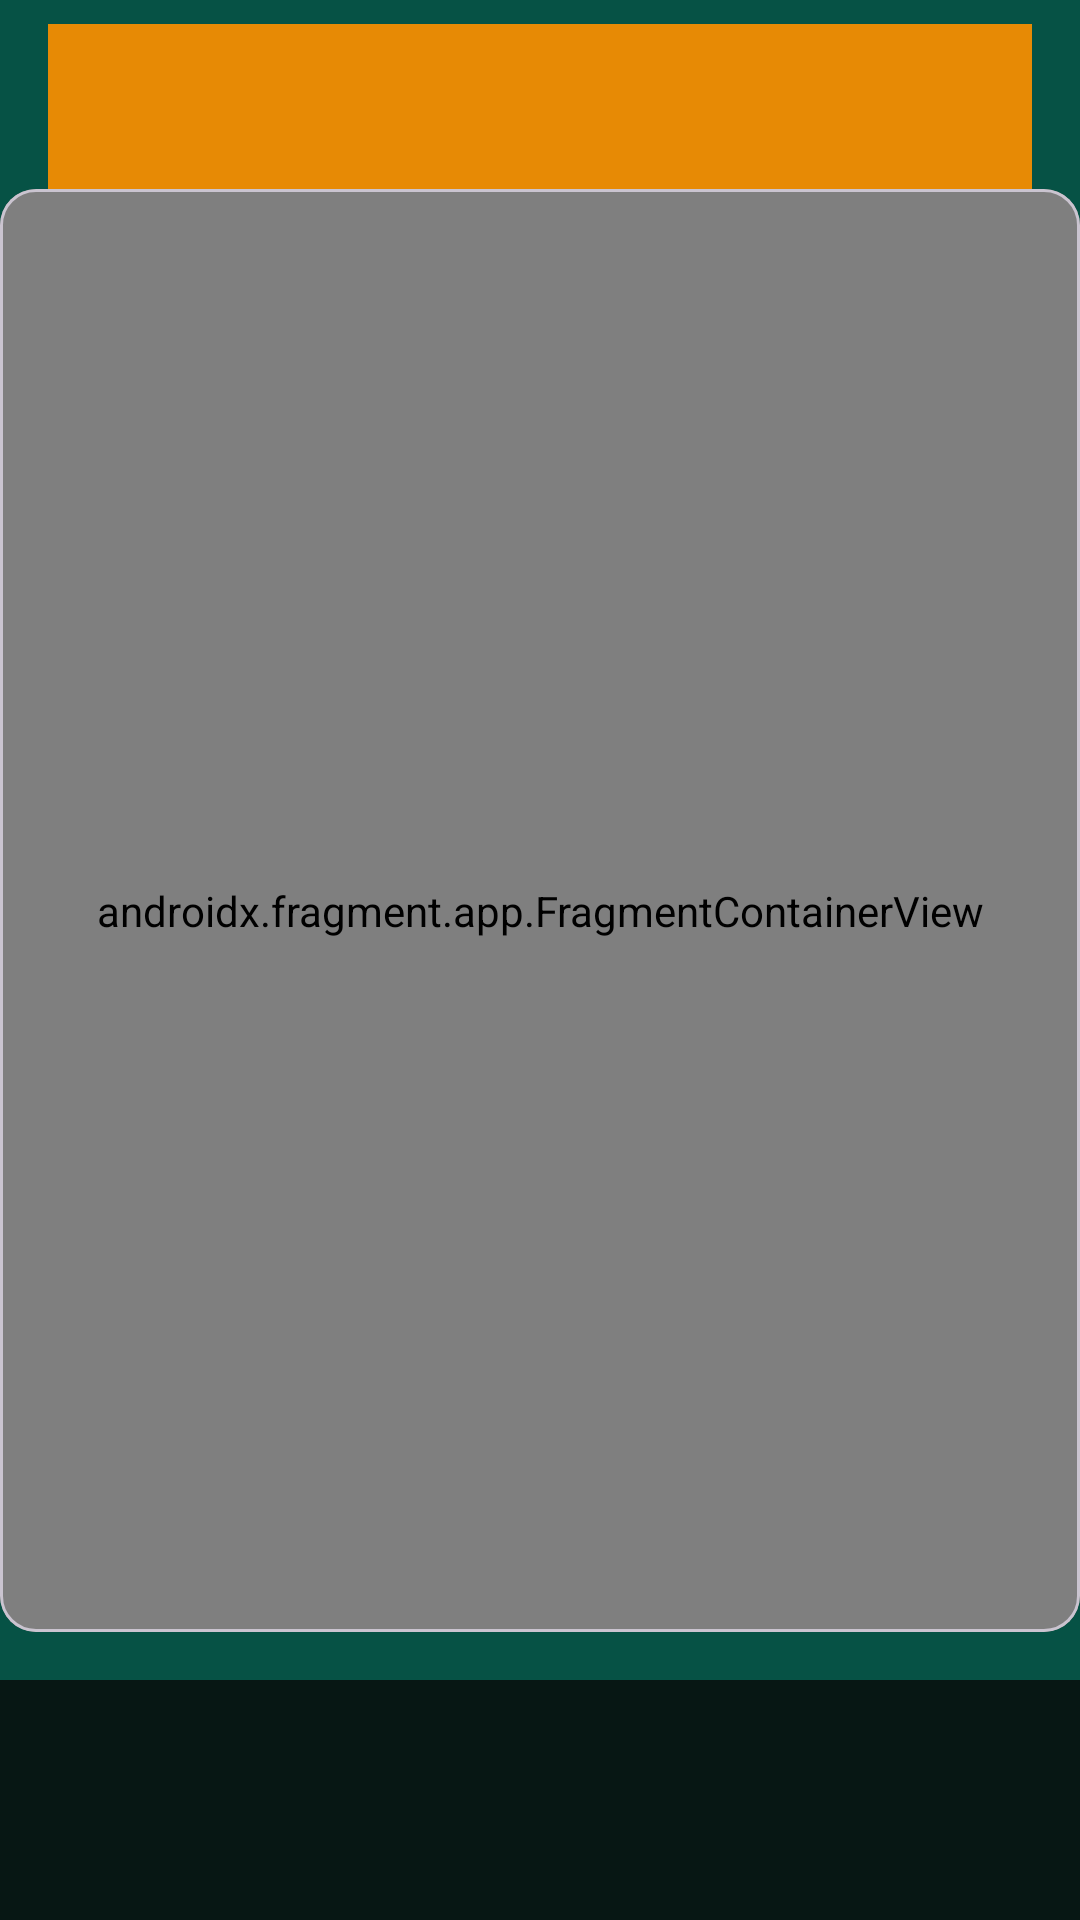

Layout XML and referenced resources for this Android screen:
<!-- AndroidManifest.xml: application theme Theme.MyWarehouse -->
<!-- res/layout/activity_warehouse_map.xml -->
<?xml version="1.0" encoding="utf-8"?>
<androidx.constraintlayout.widget.ConstraintLayout xmlns:android="http://schemas.android.com/apk/res/android"
    xmlns:tools="http://schemas.android.com/tools"
    xmlns:app="http://schemas.android.com/apk/res-auto"
    android:layout_width="match_parent"
    android:layout_height="match_parent"
    tools:context=".Activities.WarehouseMapActivity"
    android:background="@color/green">

    <androidx.appcompat.widget.AppCompatSpinner
        android:id="@+id/spinner_warehouses"
        android:layout_width="0dp"
        android:layout_height="55dp"
        app:layout_constraintStart_toStartOf="parent"
        app:layout_constraintEnd_toEndOf="parent"
        app:layout_constraintTop_toTopOf="parent"
        android:layout_marginStart="16dp"
        android:layout_marginEnd="16dp"
        android:background="@color/orange"
        android:layout_marginTop="8dp"
        android:layout_marginBottom="8dp"/>

    <com.google.android.material.card.MaterialCardView
        android:id="@+id/map_card_view"
        android:layout_width="0dp"
        android:layout_height="0dp"
        android:layout_marginBottom="16dp"
        app:layout_constraintTop_toBottomOf="@id/spinner_warehouses"
        app:layout_constraintStart_toStartOf="parent"
        app:layout_constraintEnd_toEndOf="parent"
        app:layout_constraintBottom_toTopOf="@id/bottom_navigation">

        <androidx.fragment.app.FragmentContainerView
            android:id="@+id/map_fragment"
            android:name="com.google.android.gms.maps.SupportMapFragment"
            android:layout_width="match_parent"
            android:layout_height="match_parent" />
    </com.google.android.material.card.MaterialCardView>

    <com.google.android.material.bottomnavigation.BottomNavigationView
        android:id="@+id/bottom_navigation"
        android:layout_width="0dp"
        android:layout_height="wrap_content"
        android:background="@color/darkgreen"
        app:itemRippleColor="@android:color/transparent"
        app:labelVisibilityMode="unlabeled"
        app:layout_constraintBottom_toBottomOf="parent"
        app:layout_constraintStart_toStartOf="parent"
        app:layout_constraintEnd_toEndOf="parent"
         />

</androidx.constraintlayout.widget.ConstraintLayout>
<!-- resources referenced by this layout -->
<resources>
  <color name="darkgreen">#071714</color>
  <color name="green">#065245</color>
  <color name="orange">#E78A05</color>
  <style name="Theme.MyWarehouse" parent="Base.Theme.MyWarehouse" />
  <style name="Base.Theme.MyWarehouse" parent="Theme.Material3.DayNight.NoActionBar">
  
         <item name="colorPrimary">@color/green</item>
      </style>
</resources>
